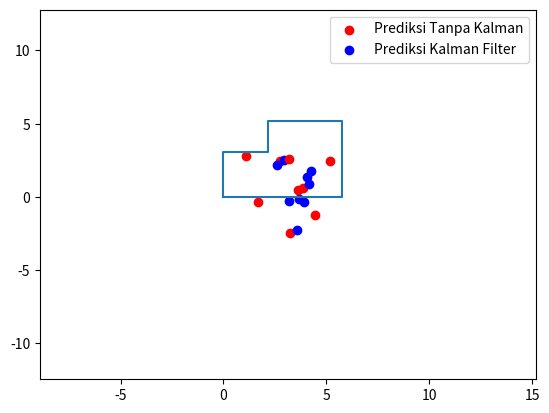

The script that saved this image:
import numpy as np
import matplotlib.pyplot as plt

beacon_positions = {
    "RuijieAP1": np.array([0, 0]),
    "RuijieAP2": np.array([5.76, 0]),
    "RuijieAP3": np.array([5.76, 5.16])
}

def trilateration(ssid1, rAP1, ssid2, rAP2, ssid3, rAP3):
    """
    Trilateration untuk menentukan posisi pengguna berdasarkan sinyal yang diterima dari beberapa beacon.
    
    Args:
        beacons (list): List koordinat beacon dalam format (x, y).
        distances (list): List jarak antara pengguna dan masing-masing beacon.
    
    Returns:
        tuple: Koordinat perkiraan posisi pengguna dalam format (x, y).
    """
    xAP1 = beacon_positions[ssid1][0]
    yAP1 = beacon_positions[ssid1][1]
    xAP2 = beacon_positions[ssid2][0]
    yAP2 = beacon_positions[ssid2][1]
    xAP3 = beacon_positions[ssid3][0]
    yAP3 = beacon_positions[ssid3][1]

    A = 2*xAP2 - 2*xAP1
    B = 2*yAP2 - 2*yAP1
    C = rAP1**2 - rAP2**2 - xAP1**2 + xAP2**2 - yAP1**2 + yAP2**2
    D = 2*xAP3 - 2*xAP2
    E = 2*yAP3 - 2*yAP2
    F = rAP2**2 - rAP3**2 - xAP2**2 + xAP3**2 - yAP2**2 + yAP3**2
    x = (C*E - F*B) / (E*A - B*D)
    y = (C*D - A*F) / (B*D - A*E)
    return x, y

AP1 = [2.503151265,
3.035429268,
3.82797084,
5.158552668,
5.176833841,
6.194033005,
4.246518218,
4.890397913,
5.195539866
]
AP2 = [2.791697504,
5.469422318,
5.348197156,
3.881148747,
4.742533802,
3.433787299,
3.084585015,
2.377065906,
4.864226739
]
AP3 = [3.0348116,
5.271856155,
7.653219803,
5.97480443,
8.621998943,
3.568919631,
5.615075944,
6.711291271,
4.832243664
]

AP1KF = [1.78902,
2.63968,
3.41578,
4.3683,
4.31298,
5.07982,
4.81988,
4.33642,
5.01222
]
AP2KF = [1.6072,
3.23012,
2.82254,
3.12594,
3.25854,
3.14672,
3.08556,
2.58358,
3.21022
]
AP3KF = [1.81876,
3.81976,
6.11528,
6.16106,
7.77776,
4.28672,
4.72984,
6.09708,
5.29614
]

fig, ax = plt.subplots()
all_x = []
all_y = []
for i in range(len(AP1)):
    x1, y1 = trilateration("RuijieAP1", AP1[i], "RuijieAP2", AP2[i], "RuijieAP3", AP3[i])
    all_x.append(x1)
    all_y.append(y1)
    ax.scatter(x1, y1, color='red', label='Prediksi Tanpa Kalman' if i == 0 else None)
    x2, y2 = trilateration("RuijieAP1", AP1KF[i], "RuijieAP2", AP2KF[i], "RuijieAP3", AP3KF[i])
    all_x.append(x2)
    all_y.append(y2)
    ax.scatter(x2, y2, color='blue', label='Prediksi Kalman Filter' if i == 0 else None)
    print(x2)   

# Definisikan koordinat titik-titik persegi panjang
x = [0, 5.76, 5.76, 2.15, 2.15, 0, 0]
y = [0, 0, 5.16, 5.16, 3.06, 3.06, 0]

# Gambar persegi panjang
ax.plot(x, y)

# Atur batas sumbu x dan y berdasarkan nilai maksimum dari semua hasil x dan y
max_x = max(all_x)
min_x = min(all_x)
max_y = max(all_y)
min_y = min(all_y)

max_x += 10
min_x -= 10
max_y += 10
min_y -= 10

ax.set_xlim(min_x, max_x)
ax.set_ylim(min_y, max_y)

# Tambahkan titik pada koordinat asli (0, 1.53)
# ax.scatter(0, 1.53, color='green', label='Asli')

# Tampilkan legenda
ax.legend()

# Tampilkan gambar
plt.show()
